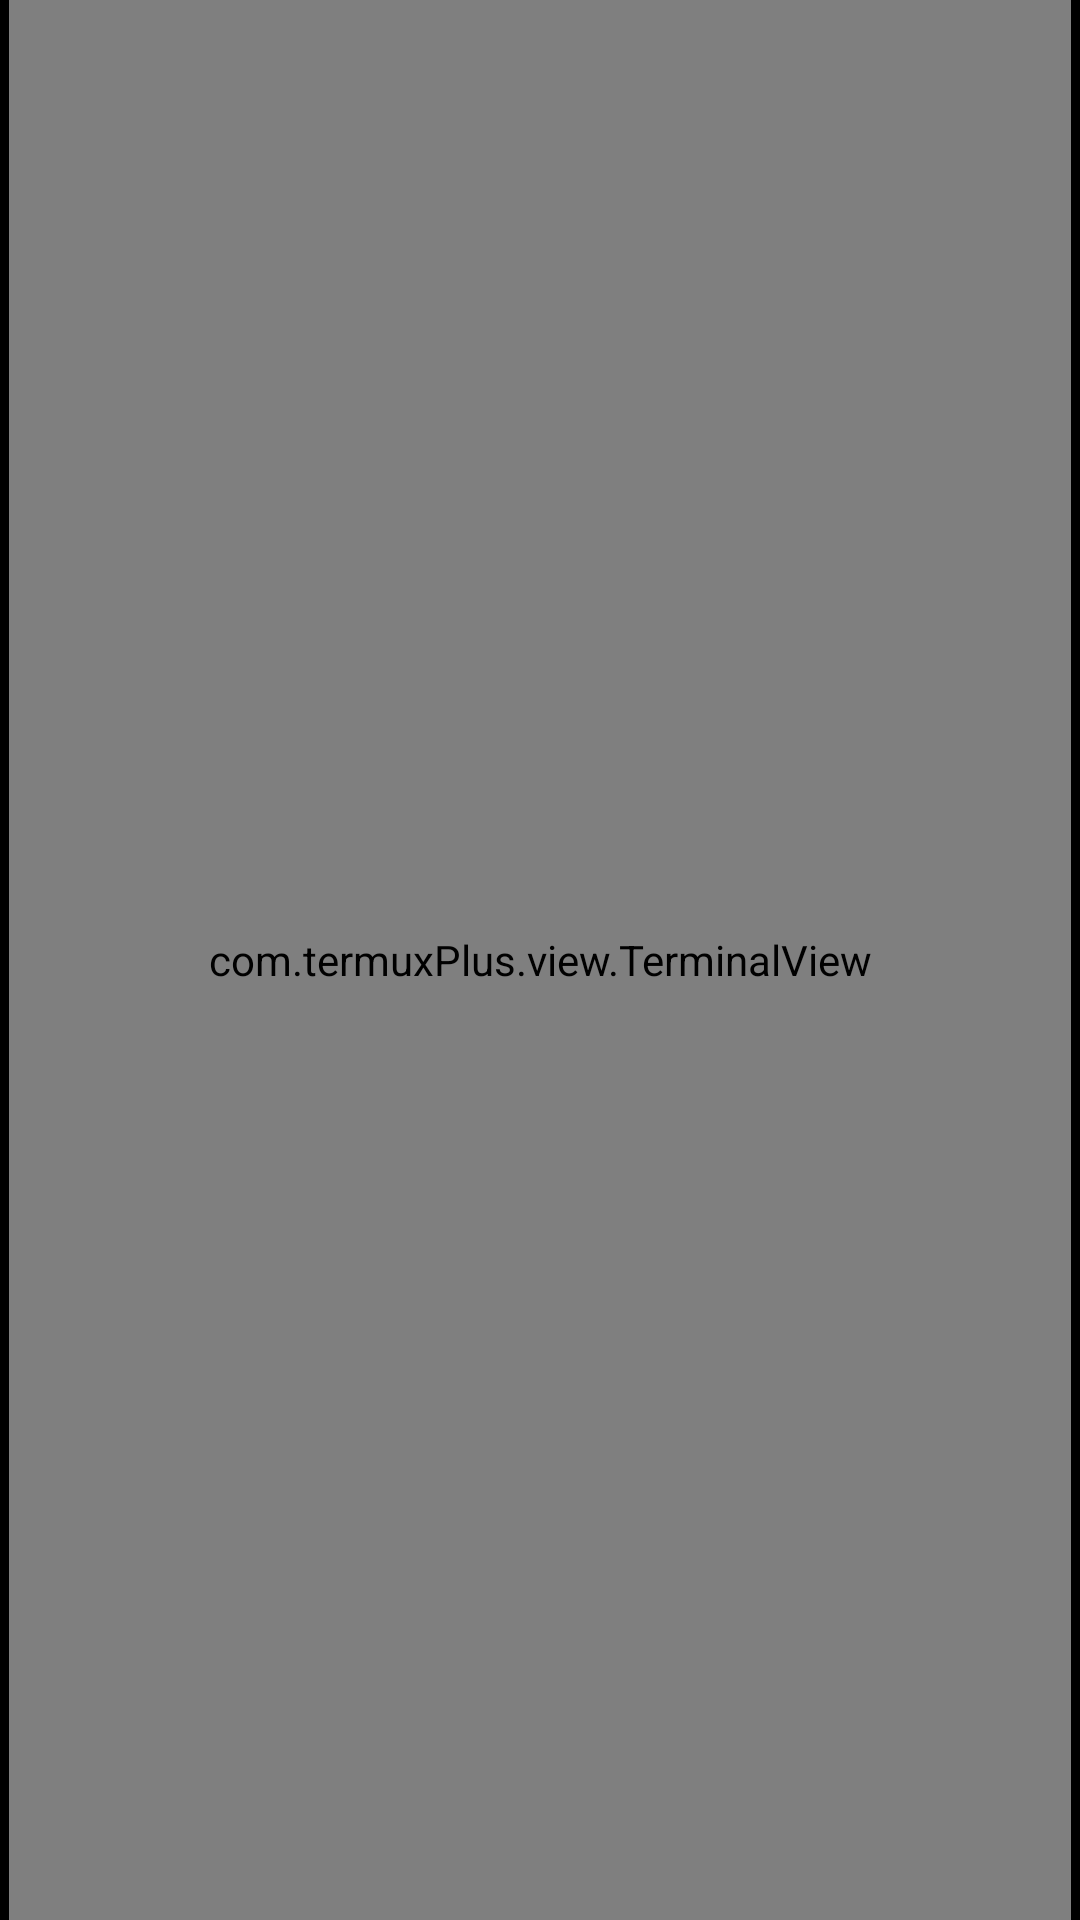

The Android layout XML behind this screen, and the referenced resources:
<!-- AndroidManifest.xml: application theme Theme.Termux -->
<!-- res/layout/drawer_layout.xml -->
<RelativeLayout xmlns:android="http://schemas.android.com/apk/res/android"
    android:layout_width="match_parent"
    android:layout_height="match_parent"
    android:orientation="vertical"
    android:fitsSystemWindows="true">

    <androidx.drawerlayout.widget.DrawerLayout
        android:id="@+id/drawer_layout"
        android:layout_width="match_parent"
        android:layout_alignParentTop="true"
        android:layout_above="@+id/viewpager"
        android:layout_height="match_parent">

        <com.termuxPlus.view.TerminalView
            android:id="@+id/terminal_view"
            android:layout_width="match_parent"
            android:layout_height="match_parent"
            android:layout_marginRight="3dp"
            android:layout_marginLeft="3dp"
            android:focusableInTouchMode="true"
            android:scrollbarThumbVertical="@drawable/terminal_scroll_shape"
            android:scrollbars="vertical"
            android:importantForAutofill="no"
            android:autofillHints="password" />

        <LinearLayout
            android:id="@+id/left_drawer"
            android:layout_width="240dp"
            android:layout_height="match_parent"
            android:layout_gravity="start"
            android:background="@android:color/white"
            android:choiceMode="singleChoice"
            android:divider="@android:color/transparent"
            android:dividerHeight="0dp"
            android:descendantFocusability="blocksDescendants"
            android:orientation="vertical">

            <ListView
                android:id="@+id/left_drawer_list"
                android:layout_width="match_parent"
                android:layout_height="0dp"
                android:layout_gravity="top"
                android:layout_weight="1"
                android:choiceMode="singleChoice"
                android:longClickable="true" />

            <LinearLayout
                style="?android:attr/buttonBarStyle"
                android:layout_width="match_parent"
                android:layout_height="wrap_content"
                android:orientation="horizontal">

                <Button
                    android:id="@+id/toggle_keyboard_button"
                    style="?android:attr/buttonBarButtonStyle"
                    android:layout_width="match_parent"
                    android:layout_height="wrap_content"
                    android:layout_weight="1"
                    android:text="@string/toggle_soft_keyboard" />

                <Button
                    android:id="@+id/new_session_button"
                    style="?android:attr/buttonBarButtonStyle"
                    android:layout_width="match_parent"
                    android:layout_height="wrap_content"
                    android:layout_weight="1"
                    android:text="@string/new_session" />
            </LinearLayout>
        </LinearLayout>

    </androidx.drawerlayout.widget.DrawerLayout>

    <androidx.viewpager.widget.ViewPager
        android:id="@+id/viewpager"
        android:visibility="gone"
        android:layout_width="match_parent"
        android:layout_height="37.5dp"
        android:background="@android:drawable/screen_background_dark_transparent"
        android:layout_alignParentBottom="true" />
</RelativeLayout>
<!-- resources referenced by this layout -->
<resources>
  <string name="new_session">New session</string>
  <string name="toggle_soft_keyboard">Keyboard</string>
  <style name="Theme.Termux" parent="@android:style/Theme.Material.Light.NoActionBar">
          <item name="android:statusBarColor">#000000</item>
          <item name="android:colorPrimary">#FF000000</item>
          <item name="android:windowBackground">@android:color/black</item>
  
          
          <item name="android:colorAccent">#212121</item>
          <item name="android:alertDialogTheme">@style/TermuxAlertDialogStyle</item>
          
          <item name="android:windowActionModeOverlay">true</item>
  
          <item name="android:windowTranslucentStatus">true</item>
          <item name="android:windowTranslucentNavigation">true</item>
  
          
          <item name="android:windowAllowReturnTransitionOverlap">true</item>
          <item name="android:windowAllowEnterTransitionOverlap">true</item>
      </style>
  <style name="TermuxAlertDialogStyle" parent="@android:style/Theme.Material.Light.Dialog.Alert">
          
          <item name="android:colorAccent">#212121</item>
      </style>
</resources>
